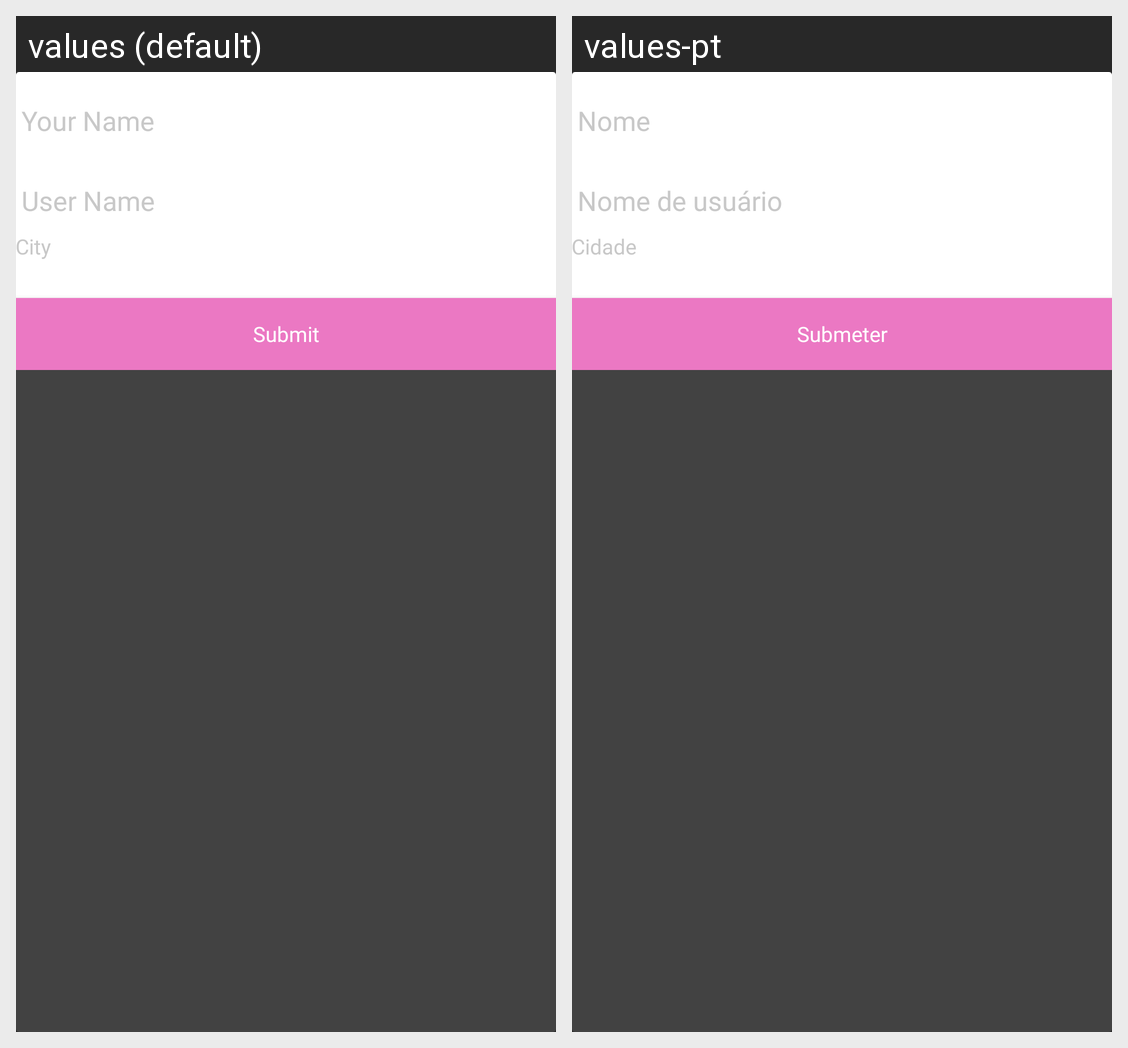

Translations of the strings shown on this Android screen, per locale in the grid:
Android screen res/layout/dialog_fragment_username_register.xml rendered under 2 locales, left to right: values (default), values-pt. Device: Nexus 5 (rendered at 1080×1920; each locale shown at half size, 540×960, under a caption strip naming it); theme AppTheme.
Strings drawn on this screen, with the default value and each locale's value (text and hints the layout hard-codes, and strings that could not be matched under every locale, appear in the picture but are not listed):

your_name
  values: Your Name
  values-pt: Nome

user_name
  values: User Name
  values-pt: Nome de usuário

city
  values: City
  values-pt: Cidade

submit
  values: Submit
  values-pt: Submeter
